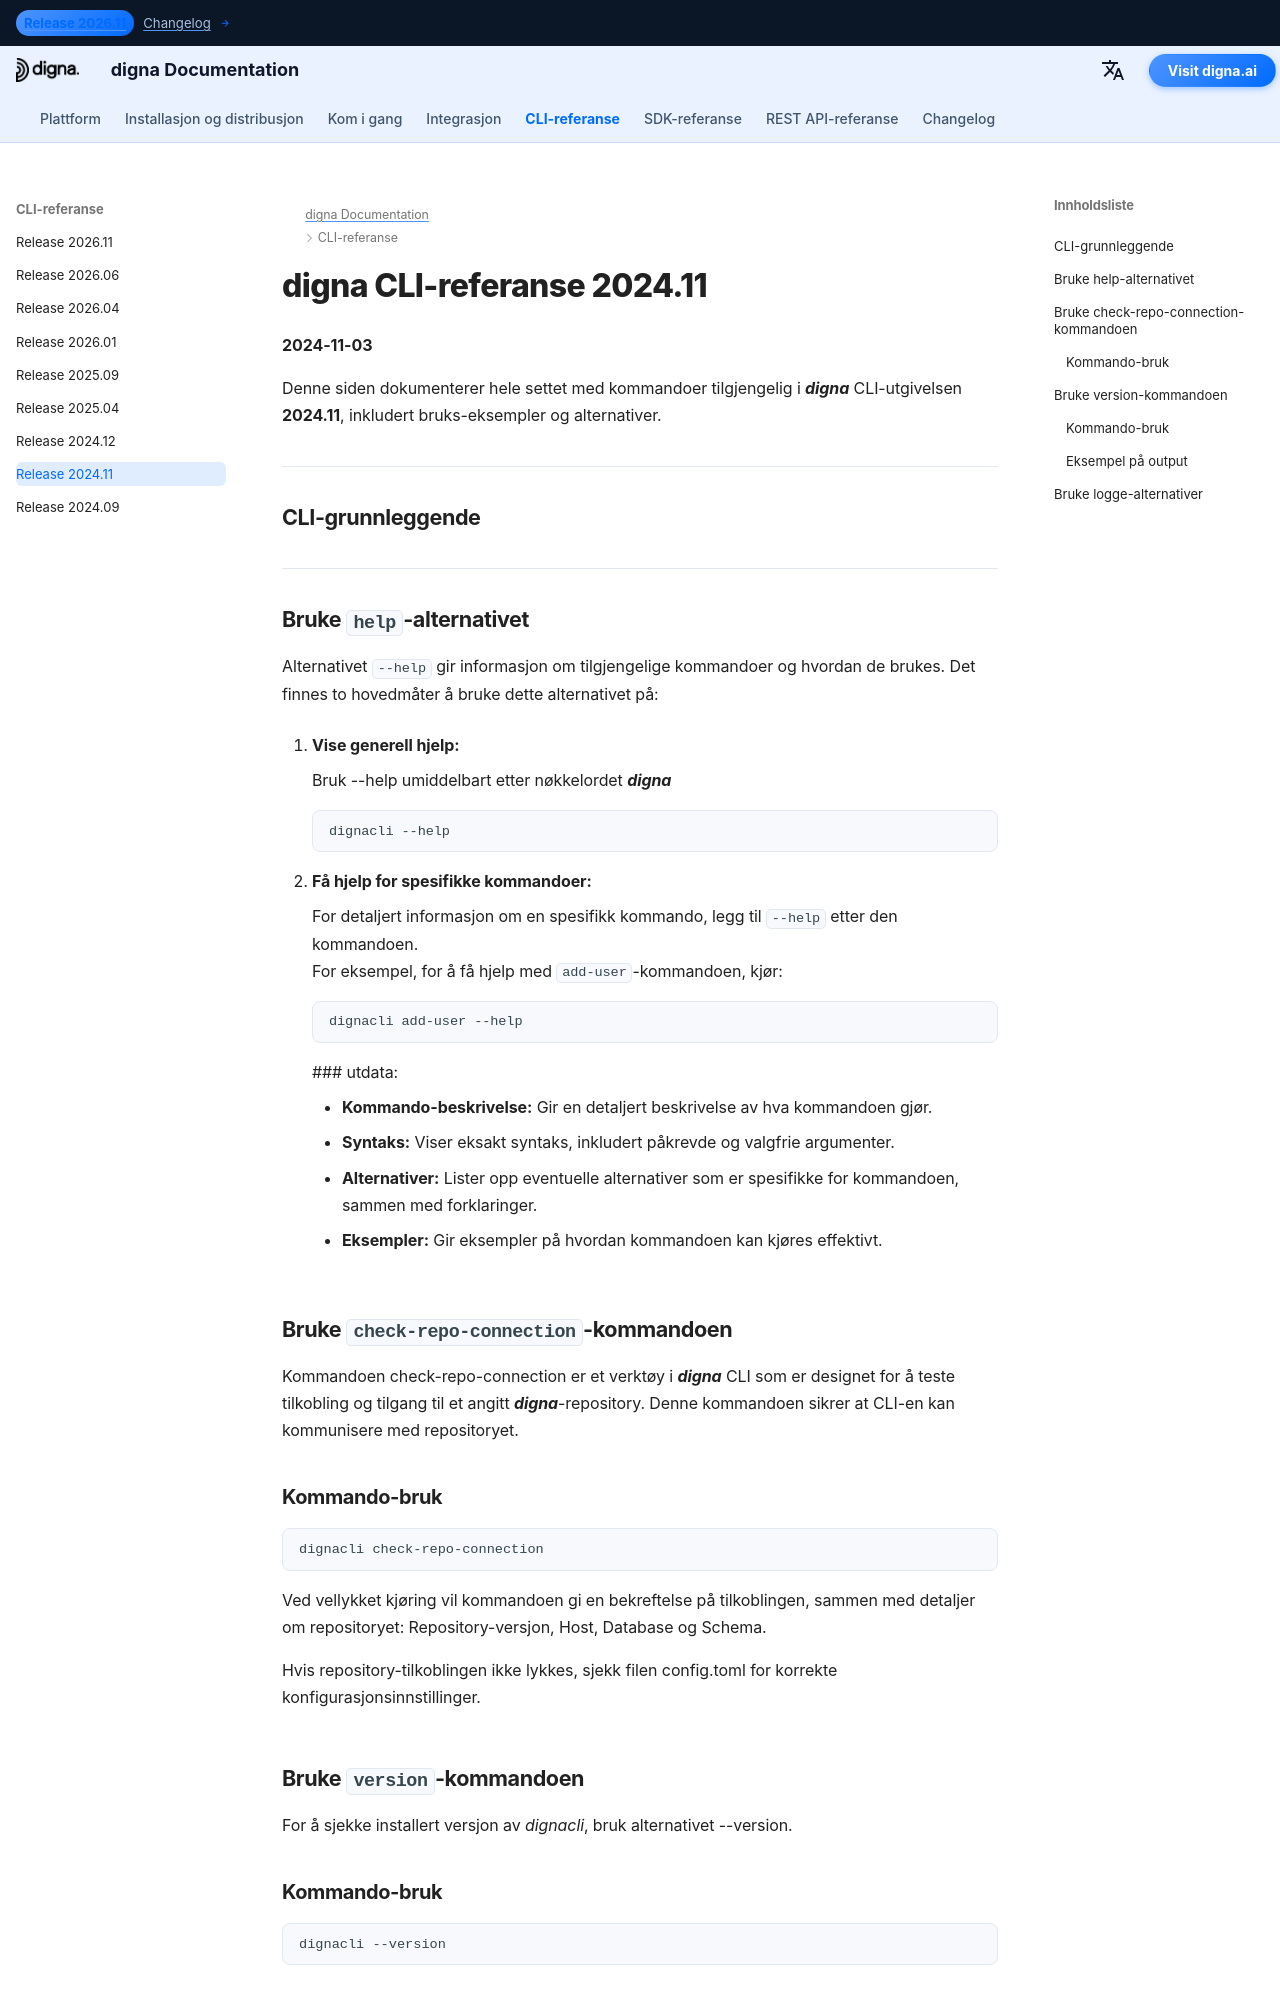

repository: dignaai/digna-docs · page: nb/cli/Command_Line_Interface_202411/index.html · generator: mkdocs

---
title: digna CLI-referanse 2024.11 – Kommandoer og eksempler | digna-dokumentasjon
description: Komplett referanse for digna CLI-utgivelsen 2024.11. Lær hvordan du administrerer brukere, repositorier og data med kommandoer som add-user, check-repo-connection, upgrade-repo, inspect, tls-status og mer.
image: /assets/logo_square.png
---

# digna CLI-referanse 2024.11
**2024-11-03**

Denne siden dokumenterer hele settet med kommandoer tilgjengelig i ***digna*** CLI-utgivelsen **2024.11**, inkludert bruks-eksempler og alternativer.


---
## CLI-grunnleggende

---

## Bruke `help`-alternativet

Alternativet `--help` gir informasjon om tilgjengelige kommandoer og hvordan de brukes. Det finnes to hovedmåter å bruke dette alternativet på:

1. **Vise generell hjelp:**
   
    Bruk --help umiddelbart etter nøkkelordet ***digna***  
   ```bash
   dignacli --help
   ```

3.  **Få hjelp for spesifikke kommandoer:**  
  
    For detaljert informasjon om en spesifikk kommando, legg til `--help` etter den kommandoen.  
    For eksempel, for å få hjelp med `add-user`-kommandoen, kjør:
     ```bash
     dignacli add-user --help
     ```

     ### utdata:
      
     - **Kommando-beskrivelse:** Gir en detaljert beskrivelse av hva kommandoen gjør.  
     - **Syntaks:** Viser eksakt syntaks, inkludert påkrevde og valgfrie argumenter.  
     - **Alternativer:** Lister opp eventuelle alternativer som er spesifikke for kommandoen, sammen med forklaringer.  
     - **Eksempler:** Gir eksempler på hvordan kommandoen kan kjøres effektivt.

  
## Bruke `check-repo-connection`-kommandoen

Kommandoen check-repo-connection er et verktøy i ***digna*** CLI som er designet for å teste tilkobling og tilgang til et angitt ***digna***-repository. Denne kommandoen sikrer at CLI-en kan kommunisere med repositoryet.
      
### Kommando-bruk
```bash
dignacli check-repo-connection
```

Ved vellykket kjøring vil kommandoen gi en bekreftelse på tilkoblingen, sammen med detaljer om repositoryet: Repository-versjon, Host, Database og Schema.  
  
Hvis repository-tilkoblingen ikke lykkes, sjekk filen config.toml for korrekte konfigurasjonsinnstillinger.

## Bruke `version`-kommandoen

For å sjekke installert versjon av *dignacli*, bruk alternativet --version.  
  
### Kommando-bruk
```bash
dignacli --version
```
